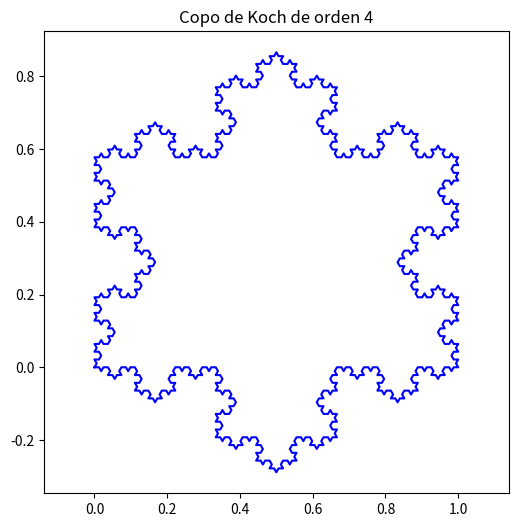

The script that saved this image:
import matplotlib.pyplot as plt
import numpy as np

# Función para generar la curva de Koch
def koch_curve(order, p1, p2):
    if order == 0:
        return np.array([p1, p2])
    
    # Dividir el segmento en tres partes
    p3 = (2 * p1 + p2) / 3
    p4 = (p1 + 2 * p2) / 3
    
    # Calcular el vértice superior del triángulo equilátero
    angle = np.pi / 3  # 60 grados en radianes
    direction = p4 - p3
    p5 = p3 + np.array([direction[0] * np.cos(angle) - direction[1] * np.sin(angle),
                        direction[0] * np.sin(angle) + direction[1] * np.cos(angle)])
    
    # Recursivamente generar la curva de Koch
    return np.concatenate([
        koch_curve(order - 1, p1, p3),
        koch_curve(order - 1, p3, p5),
        koch_curve(order - 1, p5, p4),
        koch_curve(order - 1, p4, p2)
    ])

# Función para generar el copo de nieve de Koch
def koch_snowflake(order):
    # Definir los tres vértices del triángulo equilátero
    p1 = np.array([0, 0])
    p2 = np.array([0.5, np.sqrt(3) / 2])
    p3 = np.array([1, 0])
    
    # Generar cada lado del triángulo con la curva de Koch
    side1 = koch_curve(order, p1, p2)
    side2 = koch_curve(order, p2, p3)
    side3 = koch_curve(order, p3, p1)
    
    # Concatenar los tres lados
    return np.concatenate([side1, side2, side3])

# Parámetros de la gráfica
order = 4  # Nivel de detalle del fractal (puedes cambiar este valor)
snowflake = koch_snowflake(order)

# Graficar el copo de Koch
plt.figure(figsize=(6, 6))
plt.plot(snowflake[:, 0], snowflake[:, 1], color="blue")
plt.title(f'Copo de Koch de orden {order}')
plt.axis('equal')
plt.show()
